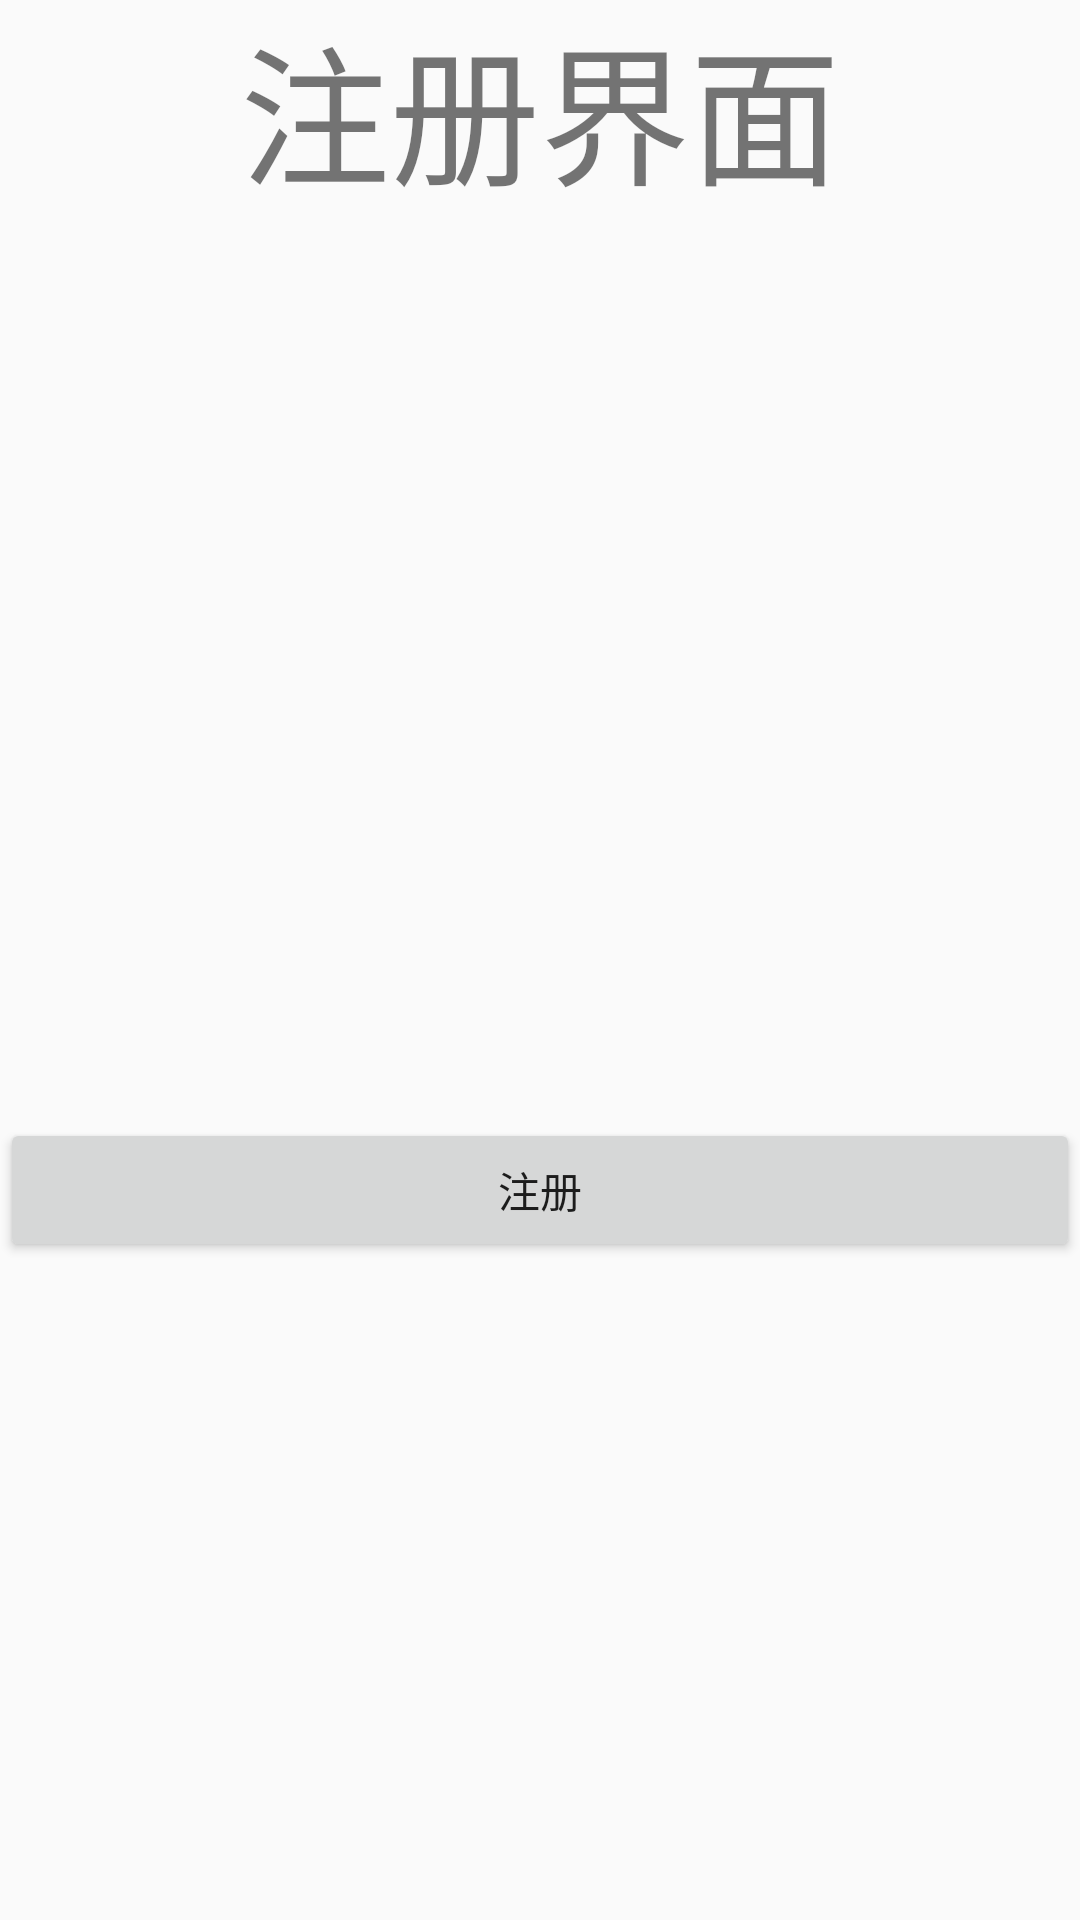

Android layout source for this screen:
<!-- AndroidManifest.xml: application theme AppTheme -->
<!-- res/layout/activity_register.xml -->
<?xml version="1.0" encoding="utf-8"?>
<LinearLayout xmlns:android="http://schemas.android.com/apk/res/android"
    android:orientation="vertical" android:layout_width="match_parent"
    android:layout_height="match_parent">

    <TextView
        android:gravity="center"
        android:id="@+id/welcome"
        android:layout_width="match_parent"
        android:layout_height="wrap_content"
        android:text="注册界面"
        android:textSize="50dp"
        />

    <Button
        android:layout_marginTop="300dp"
        android:id="@+id/register_bt"
        android:layout_width="match_parent"
        android:layout_height="wrap_content"
        android:text="注册"/>
</LinearLayout>
<!-- resources referenced by this layout -->
<resources>
  <style name="AppTheme" parent="Theme.AppCompat.Light.DarkActionBar">
          
          <item name="colorPrimary">@color/colorPrimary</item>
          <item name="colorPrimaryDark">@color/colorPrimaryDark</item>
          <item name="colorAccent">@color/colorAccent</item>
         
          
      </style>
  <color name="colorPrimary">#3F51B5</color>
  <color name="colorPrimaryDark">#303F9F</color>
  <color name="colorAccent">#FF4081</color>
</resources>
